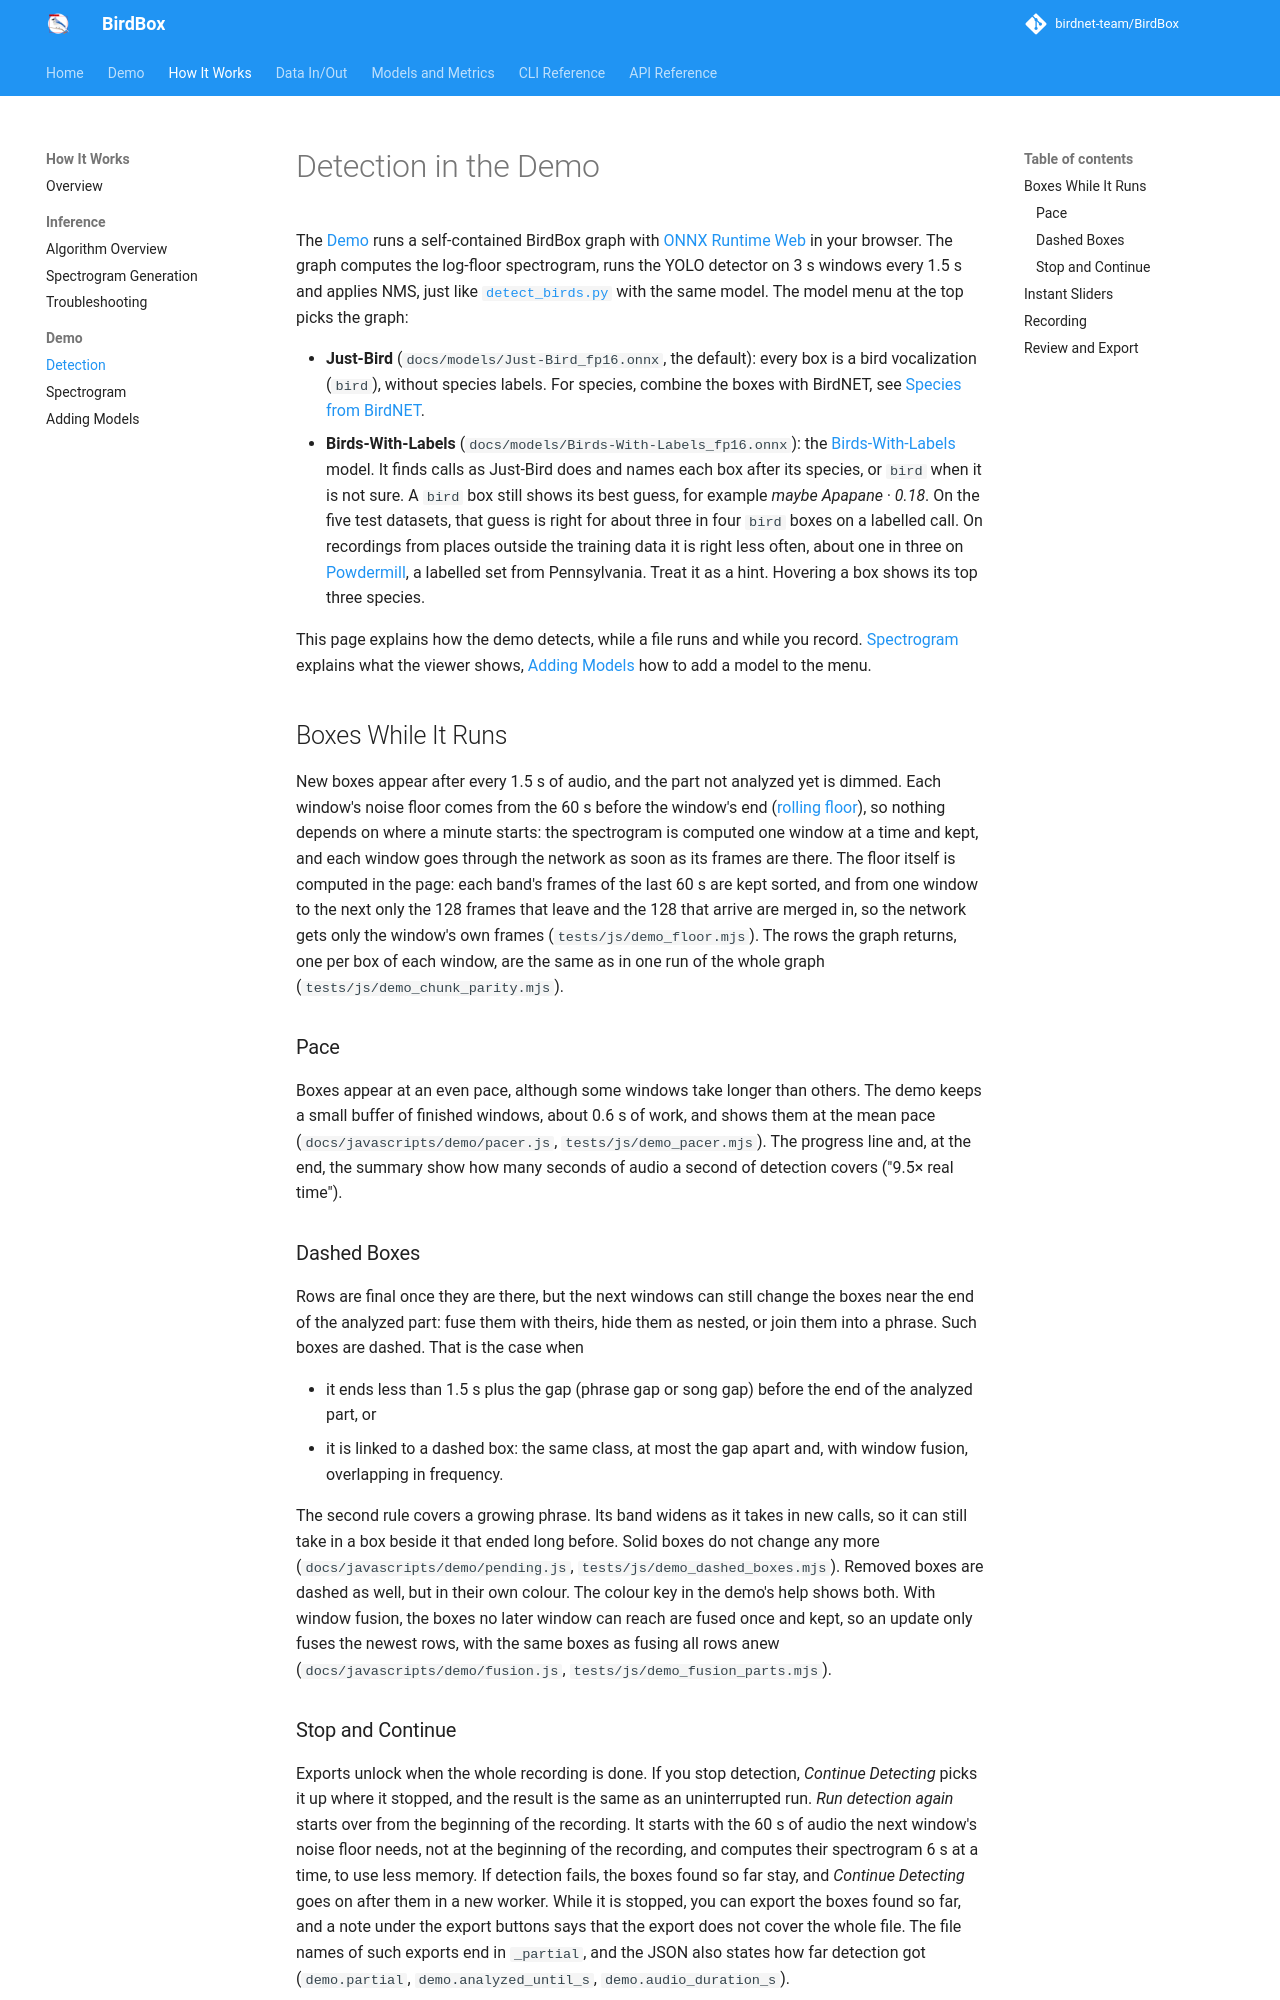

repository: birdnet-team/BirdBox · page: how-it-works/demo-detection/index.html · generator: mkdocs

# Detection in the Demo

The [Demo](../demo.md) runs a self-contained BirdBox graph with [ONNX Runtime Web](https://onnxruntime.ai/docs/tutorials/web/){ target="_blank" rel="noopener noreferrer" } in your browser. The graph computes the log-floor spectrogram, runs the YOLO detector on 3 s windows every 1.5 s and applies NMS, just like [`detect_birds.py`](../cli/detect-birds.md) with the same model. The model menu at the top picks the graph:

- **Just-Bird** (`docs/models/Just-Bird_fp16.onnx`, the default): every box is a bird vocalization (`bird`), without species labels. For species, combine the boxes with BirdNET, see [Species from BirdNET](../models-and-metrics/just-bird-species-from-birdnet.md).
- **Birds-With-Labels** (`docs/models/Birds-With-Labels_fp16.onnx`): the [Birds-With-Labels](../models-and-metrics/birds-with-labels.md) model. It finds calls as Just-Bird does and names each box after its species, or `bird` when it is not sure. A `bird` box still shows its best guess, for example *maybe Apapane · 0.18*. On the five test datasets, that guess is right for about three in four `bird` boxes on a labelled call. On recordings from places outside the training data it is right less often, about one in three on [Powdermill](../models-and-metrics/birds-with-labels.md#performance-in-new-places), a labelled set from Pennsylvania. Treat it as a hint. Hovering a box shows its top three species.

This page explains how the demo detects, while a file runs and while you record. [Spectrogram](demo-spectrogram.md) explains what the viewer shows, [Adding Models](demo-adding-models.md) how to add a model to the menu.

## Boxes While It Runs

New boxes appear after every 1.5 s of audio, and the part not analyzed yet is dimmed. Each window's noise floor comes from the 60 s before the window's end ([rolling floor](spectrogram.md#stage-5-log-floor-normalization)), so nothing depends on where a minute starts: the spectrogram is computed one window at a time and kept, and each window goes through the network as soon as its frames are there. The floor itself is computed in the page: each band's frames of the last 60 s are kept sorted, and from one window to the next only the 128 frames that leave and the 128 that arrive are merged in, so the network gets only the window's own frames (`tests/js/demo_floor.mjs`). The rows the graph returns, one per box of each window, are the same as in one run of the whole graph (`tests/js/demo_chunk_parity.mjs`).

### Pace

Boxes appear at an even pace, although some windows take longer than others. The demo keeps a small buffer of finished windows, about 0.6 s of work, and shows them at the mean pace (`docs/javascripts/demo/pacer.js`, `tests/js/demo_pacer.mjs`). The progress line and, at the end, the summary show how many seconds of audio a second of detection covers ("9.5× real time").

### Dashed Boxes

Rows are final once they are there, but the next windows can still change the boxes near the end of the analyzed part: fuse them with theirs, hide them as nested, or join them into a phrase. Such boxes are dashed. That is the case when

- it ends less than 1.5 s plus the gap (phrase gap or song gap) before the end of the analyzed part, or
- it is linked to a dashed box: the same class, at most the gap apart and, with window fusion, overlapping in frequency.

The second rule covers a growing phrase. Its band widens as it takes in new calls, so it can still take in a box beside it that ended long before. Solid boxes do not change any more (`docs/javascripts/demo/pending.js`, `tests/js/demo_dashed_boxes.mjs`). Removed boxes are dashed as well, but in their own colour. The colour key in the demo's help shows both. With window fusion, the boxes no later window can reach are fused once and kept, so an update only fuses the newest rows, with the same boxes as fusing all rows anew (`docs/javascripts/demo/fusion.js`, `tests/js/demo_fusion_parts.mjs`).
